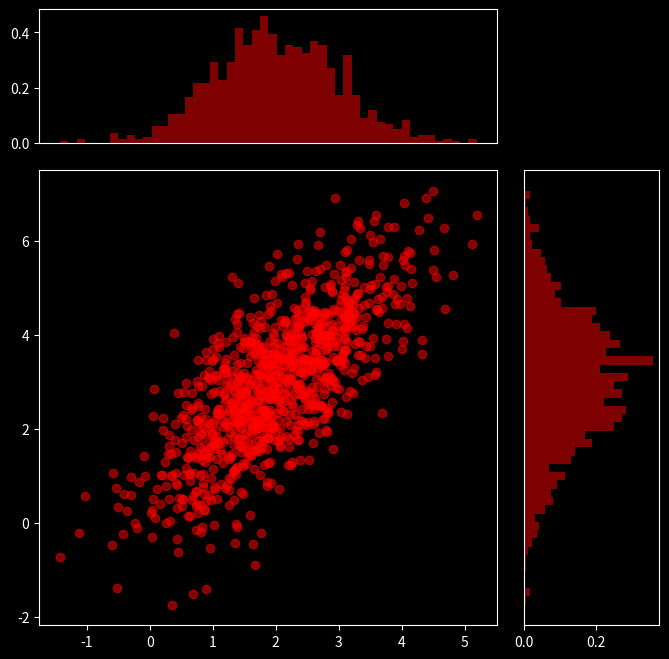

Generate this figure with matplotlib:
from typing import Any

import matplotlib.pyplot as plt
import numpy as np


class ShapeMismatchError(Exception):
    pass


def visualize_diagrams(
    abscissa: np.ndarray,
    ordinates: np.ndarray,
    diagram_type: Any,
) -> None:

    allcolor = "red"
    plt.style.use("dark_background")

    if abscissa.shape != ordinates.shape:
        raise ShapeMismatchError

    if diagram_type not in ("hist", "violin", "box"):
        raise ValueError

    fig = plt.figure(figsize=(8, 8))
    grid = plt.GridSpec(4, 4, wspace=0.2, hspace=0.2)

    ax_main = fig.add_subplot(grid[1:, :-1])
    ax_main.scatter(abscissa, ordinates, color=allcolor, alpha=0.5)

    ax_top = fig.add_subplot(grid[0, :-1], sharex=ax_main)
    ax_left = fig.add_subplot(grid[1:, -1], sharey=ax_main)

    if diagram_type == "hist":
        ax_top.hist(abscissa, bins=50, color=allcolor, density=True, alpha=0.5)
        ax_left.hist(
            ordinates, bins=50, color=allcolor, density=True, alpha=0.5, orientation="horizontal"
        )
    elif diagram_type == "violin":
        ax_top.violinplot(abscissa, vert=False)
        ax_left.violinplot(ordinates, vert=True)
    elif diagram_type == "box":
        ax_top.boxplot(abscissa, vert=False)
        ax_left.boxplot(ordinates, vert=True)

    ax_top.xaxis.set_visible(False)
    ax_left.yaxis.set_visible(False)


if __name__ == "__main__":
    mean = [2, 3]
    cov = [[1, 1], [1, 2]]

    abscissa, ordinates = np.random.multivariate_normal(mean, cov, size=1000).T
    visualize_diagrams(abscissa, ordinates, "hist")
    plt.show()
